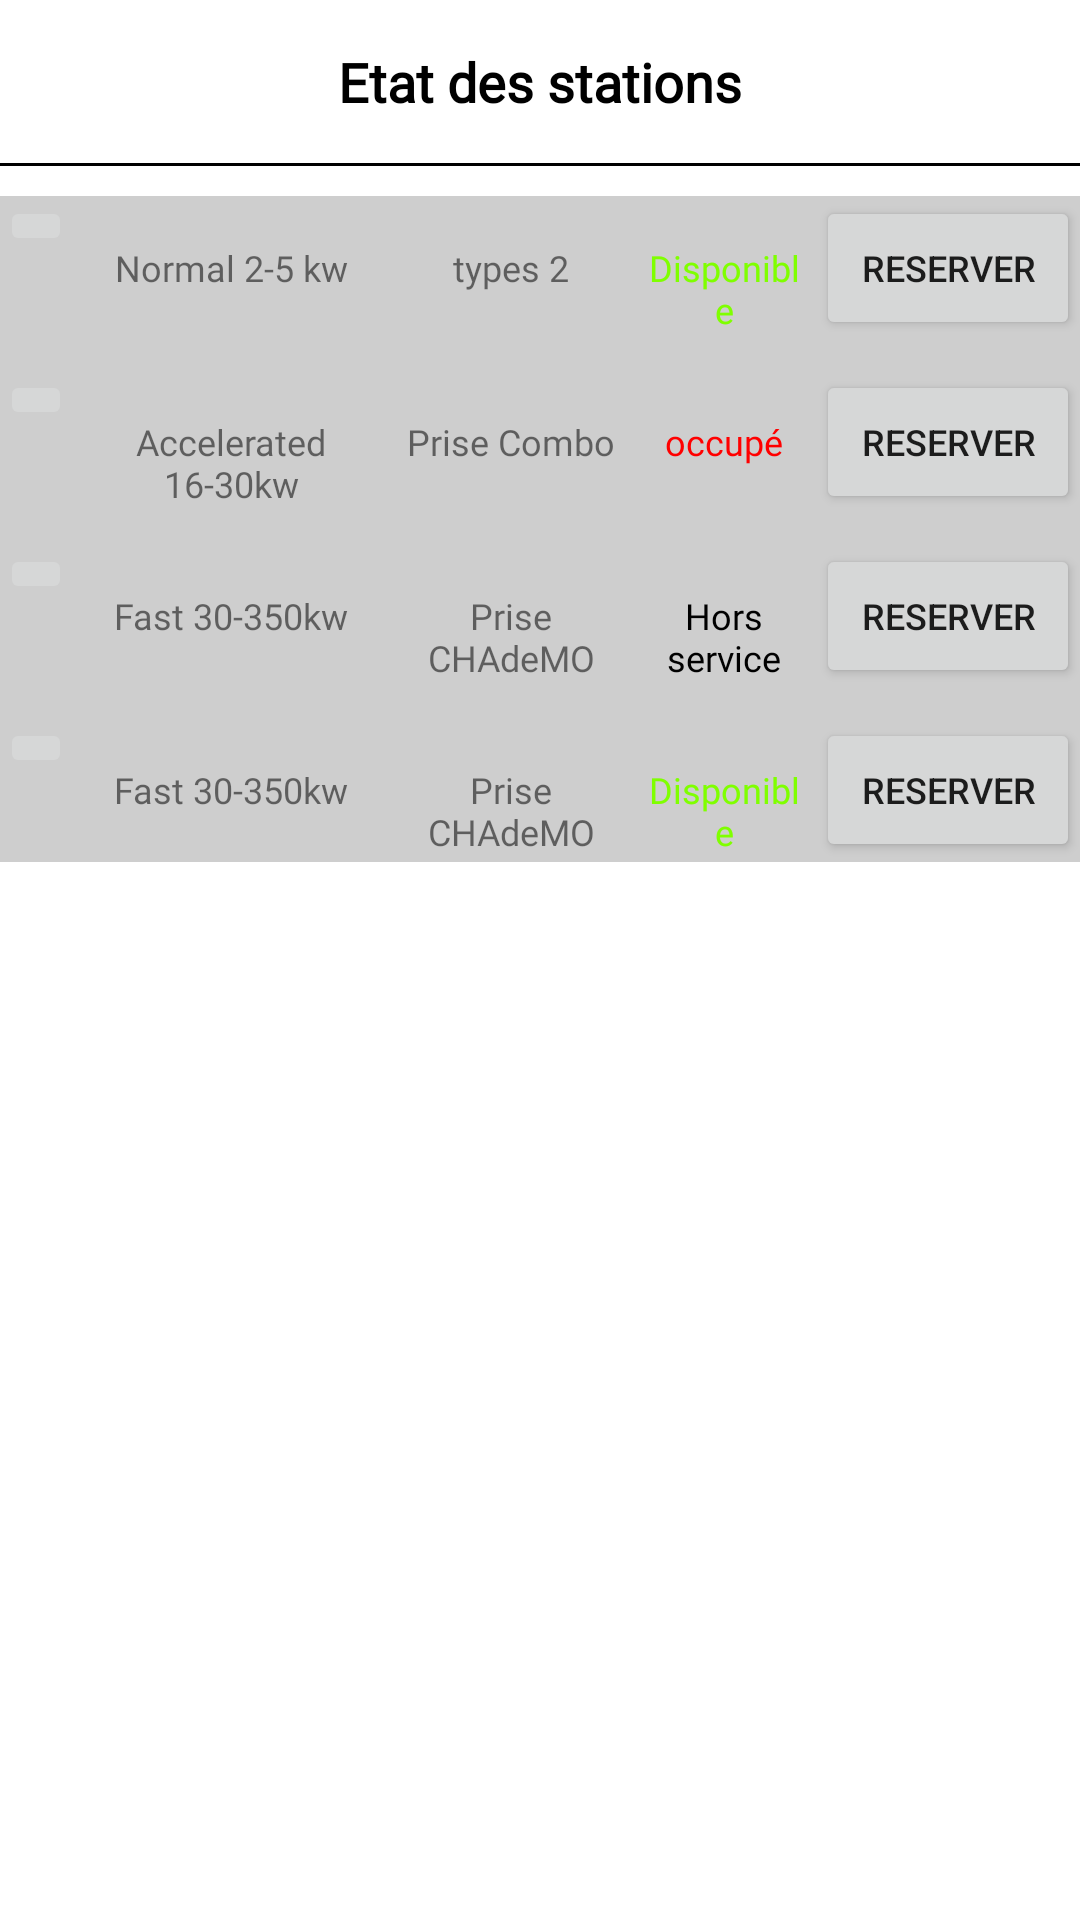

Layout XML and referenced resources for this Android screen:
<!-- AndroidManifest.xml: application theme Theme.CAR_ELEC_STATION_RES -->
<!-- res/layout/state_layout.xml -->
<?xml version="1.0" encoding="utf-8"?>
<LinearLayout xmlns:android="http://schemas.android.com/apk/res/android"
    android:layout_width="match_parent"
    android:layout_height="match_parent"
    xmlns:app="http://schemas.android.com/apk/res-auto"
    android:id="@+id/btnState"
    android:background="@drawable/sheet_buttom"
    app:behavior_hideable="true"
    app:layout_behavior="com.google.android.material.bottomsheet.BottomSheetBehavior"
    android:orientation="vertical">
    <TextView
        android:layout_width="match_parent"
        android:layout_height="wrap_content"
        android:gravity="center"
        android:padding="15dp"
        android:text="Etat des stations"
        android:textSize="18sp"
        android:textColor="@color/black"
        android:fontFamily="@font/antic"
        android:textStyle="bold"/>
    <View
        android:layout_width="match_parent"
        android:layout_height="1dp"
        android:layout_marginBottom="10dp"
        android:background="#000"/>

    <TableLayout
        android:layout_width="match_parent"
        android:layout_height="wrap_content"
        app:tabMaxWidth="0dp"
        app:tabGravity="fill"
        app:tabIndicatorFullWidth="true"
        app:tabMode="fixed">

        <TableRow
            android:background="#cecece"

            >
           <ImageButton
               android:src="@drawable/map"
               android:layout_height="wrap_content"
               android:layout_width="20dp"
               />
            <TextView
                android:text="Normal 2-5 kw"
                android:textSize="12dp"
                android:layout_weight="3"
                android:gravity="center_horizontal"
                android:fontFamily="@font/antic"
                android:padding="4dp"
                android:layout_column="1"
                />
            <TextView
                android:text="types 2"
                android:textSize="12sp"

                android:padding="4dp"
                android:fontFamily="@font/antic"
                android:layout_column="1"
                android:layout_weight="3"
                android:gravity="center_horizontal"
                />
            <TextView
                android:text="Disponible"
                android:textSize="12dp"
                android:textColor="@color/green"
                android:padding="4dp"
                android:fontFamily="@font/antic"
                android:layout_column="1"
                android:layout_weight="3"
                android:gravity="center_horizontal"/>
            <Button
                android:text="Reserver"
                android:layout_height="wrap_content"
                android:layout_width="wrap_content"
                android:textSize="12dp"/>
        </TableRow>
        <TableRow
            android:background="#cecece"
            android:paddingTop="10dp"
            >
            <ImageButton
                android:src="@drawable/map"
                android:layout_height="wrap_content"
                android:layout_width="match_parent"/>
            <TextView
                android:text="Accelerated 16-30kw"
                android:textSize="12dp"
                android:layout_weight="3"
                android:gravity="center_horizontal"
                android:fontFamily="@font/antic"
                android:padding="4dp"
                android:layout_column="1"
                />
            <TextView
                android:text="Prise Combo"
                android:textSize="12sp"
                android:padding="4dp"
                android:fontFamily="@font/antic"
                android:layout_column="1"
                android:layout_weight="3"
                android:gravity="center_horizontal"
                />
            <TextView
                android:text="occupé"
                android:textSize="12dp"
                android:textColor="@color/red"
                android:padding="4dp"
                android:fontFamily="@font/antic"
                android:layout_column="1"
                android:layout_weight="3"
                android:gravity="center_horizontal"/>
            <Button
                android:text="Reserver"
                android:layout_height="wrap_content"
                android:layout_width="wrap_content"
                android:textSize="12dp"/>
        </TableRow>

        <TableRow
            android:background="#cecece"
            android:paddingTop="10dp"
            >
            <ImageButton
                android:src="@drawable/map"
                android:layout_height="wrap_content"
                android:layout_width="match_parent"/>
            <TextView
                android:text="Fast 30-350kw"
                android:textSize="12dp"
                android:layout_weight="3"
                android:gravity="center_horizontal"
                android:fontFamily="@font/antic"
                android:padding="4dp"
                android:layout_column="1"
                />
            <TextView
                android:text="Prise CHAdeMO"
                android:textSize="12sp"
                android:padding="4dp"
                android:fontFamily="@font/antic"
                android:layout_column="1"
                android:layout_weight="3"
                android:gravity="center_horizontal"
                />
            <TextView
                android:text="Hors service"
                android:textSize="12dp"
                android:textColor="@color/black"
                android:padding="4dp"
                android:fontFamily="@font/antic"
                android:layout_column="1"
                android:layout_weight="3"
                android:gravity="center_horizontal"/>
            <Button
                android:text="Reserver"
                android:layout_height="wrap_content"
                android:layout_width="wrap_content"
                android:textSize="12dp"/>
        </TableRow>
        <TableRow
            android:background="#cecece"
            android:paddingTop="10dp"
            >
            <ImageButton
                android:src="@drawable/map"
                android:layout_height="wrap_content"
                android:layout_width="match_parent"/>
            <TextView
                android:text="Fast 30-350kw"
                android:textSize="12dp"
                android:layout_weight="3"
                android:gravity="center_horizontal"
                android:fontFamily="@font/antic"
                android:padding="4dp"
                android:layout_column="1"
                />
            <TextView
                android:text="Prise CHAdeMO"
                android:textSize="12sp"
                android:padding="4dp"
                android:fontFamily="@font/antic"
                android:layout_column="1"
                android:layout_weight="3"
                android:gravity="center_horizontal"
                />
            <TextView
                android:text="Disponible"
                android:textSize="12dp"
                android:textColor="@color/green"
                android:padding="4dp"

                android:fontFamily="@font/antic"
                android:layout_column="1"
                android:layout_weight="3"
                android:gravity="center_horizontal"/>
            <Button
                android:text="Reserver"
                android:layout_height="wrap_content"
                android:layout_width="10dp"
                android:textSize="12dp"/>
        </TableRow>

    </TableLayout>

</LinearLayout>
<!-- resources referenced by this layout -->
<resources>
  <color name="black">#FF000000</color>
  <color name="green">#7FFF00</color>
  <color name="red">#FF0000</color>
  <!-- drawable sheet_buttom (drawable) -->
  <?xml version="1.0" encoding="utf-8"?>
  <shape xmlns:android="http://schemas.android.com/apk/res/android"
      android:shape="rectangle">
      <solid android:color="#FFF"/>
      <corners
          android:topLeftRadius="20dp"
          android:topRightRadius="20dp"/>
  </shape>
  <style name="Theme.CAR_ELEC_STATION_RES" parent="Theme.MaterialComponents.DayNight.NoActionBar">
          
          <item name="colorPrimary">@color/purple_500</item>
          <item name="colorPrimaryVariant">@color/purple_700</item>
          <item name="colorOnPrimary">@color/white</item>
          
          <item name="colorSecondary">@color/teal_200</item>
          <item name="colorSecondaryVariant">@color/teal_700</item>
          <item name="colorOnSecondary">@color/black</item>
  
          
          <item name="android:statusBarColor">?attr/colorPrimaryVariant</item>
  
          
          <item name="android:windowContentTransitions">true</item>
  
          <item name="android:windowAnimationStyle">@style/DialogAnimation</item>
      </style>
  <color name="purple_500">#FF6200EE</color>
  <color name="purple_700">#FF3700B3</color>
  <color name="white">#FFFFFFFF</color>
  <color name="teal_200">#FF03DAC5</color>
  <color name="teal_700">#FF018786</color>
  <style name="DialogAnimation">
          <item name="android:windowEnterAnimation">@android:anim/fade_in</item>
          <item name="android:windowExitAnimation">@android:anim/fade_out</item>
      </style>
</resources>
